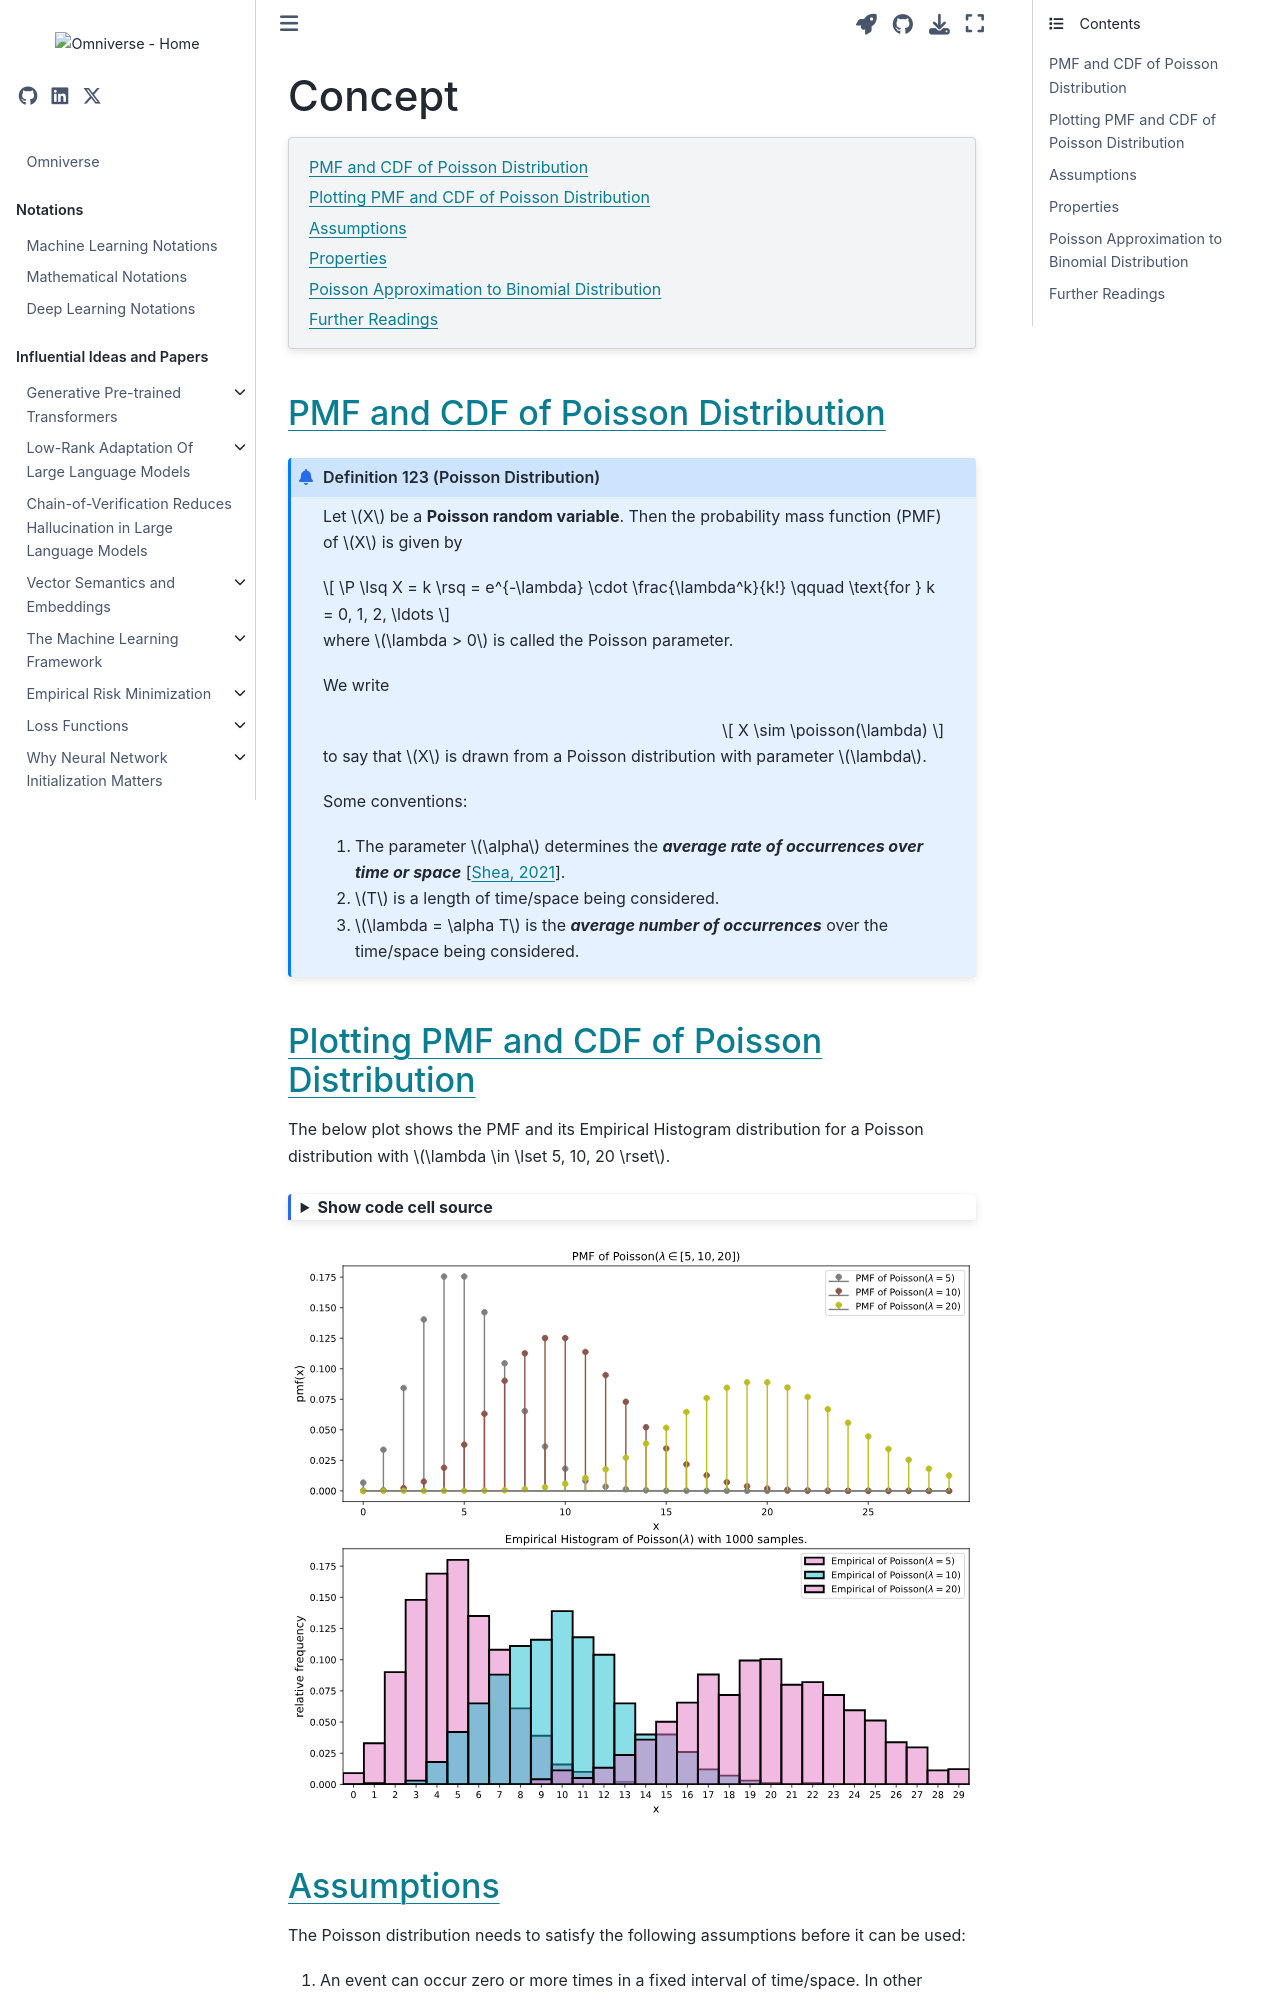

repository: gao-hongnan/omniverse · page: probability_theory/03_discrete_random_variables/poisson/0311_poisson_distribution_concept.html · generator: jekyll

---
jupytext:
    cell_metadata_filter: -all
    formats: md:myst
    text_representation:
        extension: .md
        format_name: myst
        format_version: 0.13
        jupytext_version: 1.11.5
mystnb:
    number_source_lines: true
kernelspec:
    display_name: Python 3
    language: python
    name: python3
---

# Concept

```{contents}
:local:
```

```{code-cell} ipython3
:tags: [remove-input]
import sys
from pathlib import Path
parent_dir = str(Path().resolve().parents[3])
sys.path.append(parent_dir)

import matplotlib.pyplot as plt
%matplotlib inline
import matplotlib_inline
matplotlib_inline.backend_inline.set_matplotlib_formats('svg')
```

## PMF and CDF of Poisson Distribution

```{prf:definition} Poisson Distribution
:label: def:poi

Let $X$ be a **Poisson random variable**. Then the probability mass function (PMF) of $X$ is given by

$$
\P \lsq X = k \rsq = e^{-\lambda} \cdot \frac{\lambda^k}{k!} \qquad \text{for } k = 0, 1, 2, \ldots
$$

where $\lambda > 0$ is called the Poisson parameter.

We write

$$
X \sim \poisson(\lambda)
$$

to say that $X$ is drawn from a Poisson distribution with parameter $\lambda$.

Some conventions:

1. The parameter $\alpha$ determines the ***average rate of occurrences over time or space*** {cite}`foundations_of_data_science_with_python_2021`.
2. $T$ is a length of time/space being considered.
3. $\lambda = \alpha T$ is the ***average number of occurrences*** over the time/space being considered.
```

## Plotting PMF and CDF of Poisson Distribution

The below plot shows the PMF and its Empirical Histogram distribution for a
Poisson distribution with $\lambda \in \lset 5, 10, 20 \rset$.

```{code-cell} ipython3
:tags: [hide-input]
from omnivault.utils.probability_theory.plot import plot_poisson_pmfs, plot_empirical_poisson

_fig, axes = plt.subplots(2, 1, figsize=(12, 10), dpi=125)
lambdas = [5, 10, 20]
plot_poisson_pmfs(lambdas=lambdas, ax=axes[0])
plot_empirical_poisson(lambdas=lambdas, ax=axes[1])
plt.show()
```

(poisson_assumptions)=
